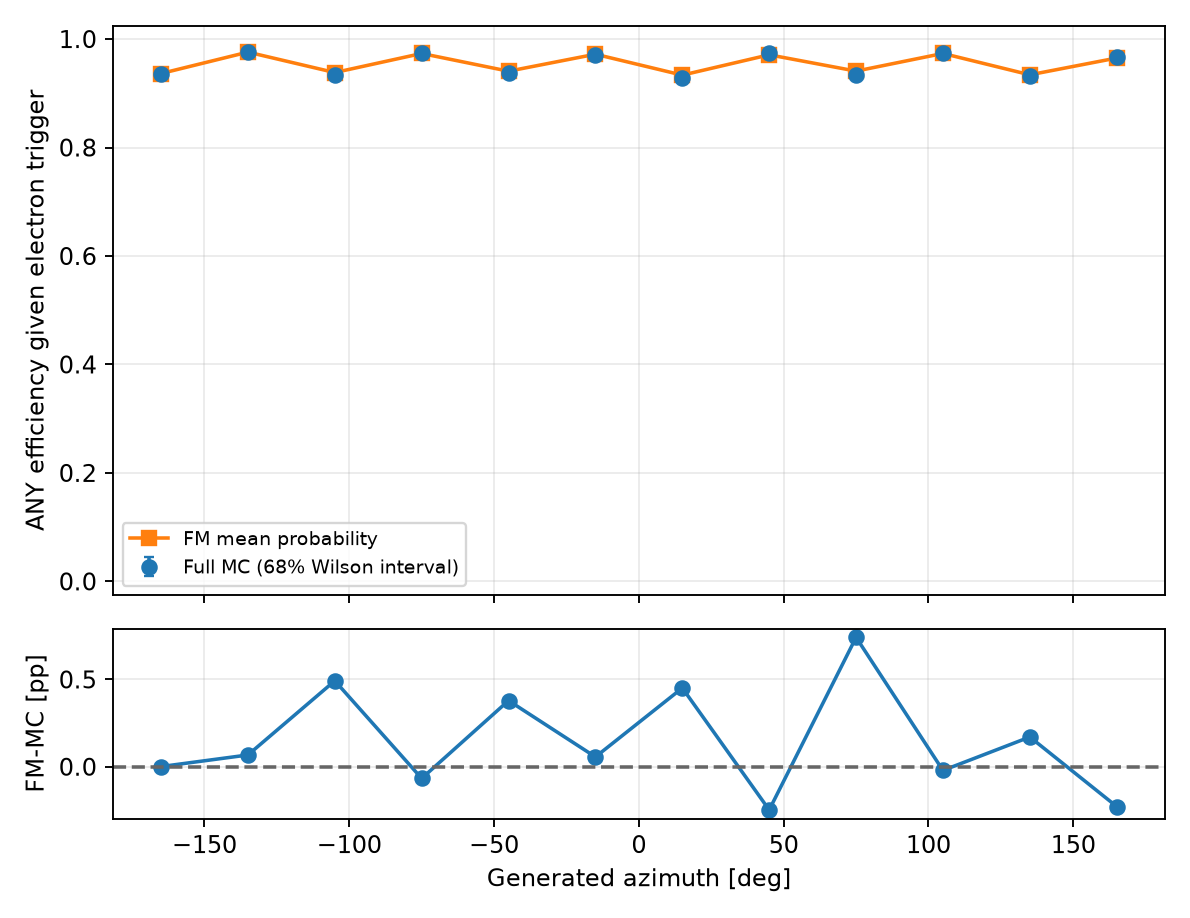

Data behind this chart, as committed beside it:
variable, bin_index, low, high, upper_edge_inclusive, n, successes, eligible, observed_efficiency, fm_mean_probability, wilson_low, wilson_high, signed_difference_fm_minus_data, absolute_difference
gen_phi, 0, -180.0, -150.0, False, 20491, 19189, True, 0.9365, 0.9365, 0.9347, 0.9381, 1.0510014205378226e-05, 1.0510014205378226e-05
gen_phi, 1, -150.0, -120.0, False, 20781, 20267, True, 0.9753, 0.9759, 0.9742, 0.9763, 0.0006745, 0.0006745
gen_phi, 2, -120.0, -90.0, False, 20449, 19086, True, 0.9333, 0.9383, 0.9316, 0.9351, 0.004924, 0.004924
gen_phi, 3, -90.0, -60.0, False, 20589, 20055, True, 0.9741, 0.9734, 0.9729, 0.9751, -0.0006675, 0.0006675
gen_phi, 4, -60.0, -30.0, False, 20507, 19214, True, 0.9369, 0.9407, 0.9352, 0.9386, 0.003789, 0.003789
gen_phi, 5, -30.0, 0.0, False, 20679, 20089, True, 0.9715, 0.972, 0.9703, 0.9726, 0.0005628, 0.0005628
gen_phi, 6, 0.0, 30.0, False, 20942, 19455, True, 0.929, 0.9335, 0.9272, 0.9307, 0.004512, 0.004512
gen_phi, 7, 30.0, 60.0, False, 20407, 19865, True, 0.9734, 0.971, 0.9723, 0.9745, -0.002473, 0.002473
gen_phi, 8, 60.0, 90.0, False, 20499, 19136, True, 0.9335, 0.9409, 0.9317, 0.9352, 0.007412, 0.007412
gen_phi, 9, 90.0, 120.0, False, 20622, 20079, True, 0.9737, 0.9735, 0.9725, 0.9748, -0.0002109, 0.0002109
gen_phi, 10, 120.0, 150.0, False, 20698, 19298, True, 0.9324, 0.9341, 0.9306, 0.9341, 0.001705, 0.001705
gen_phi, 11, 150.0, 180.0, True, 20743, 20065, True, 0.9673, 0.965, 0.9661, 0.9685, -0.002278, 0.002278
